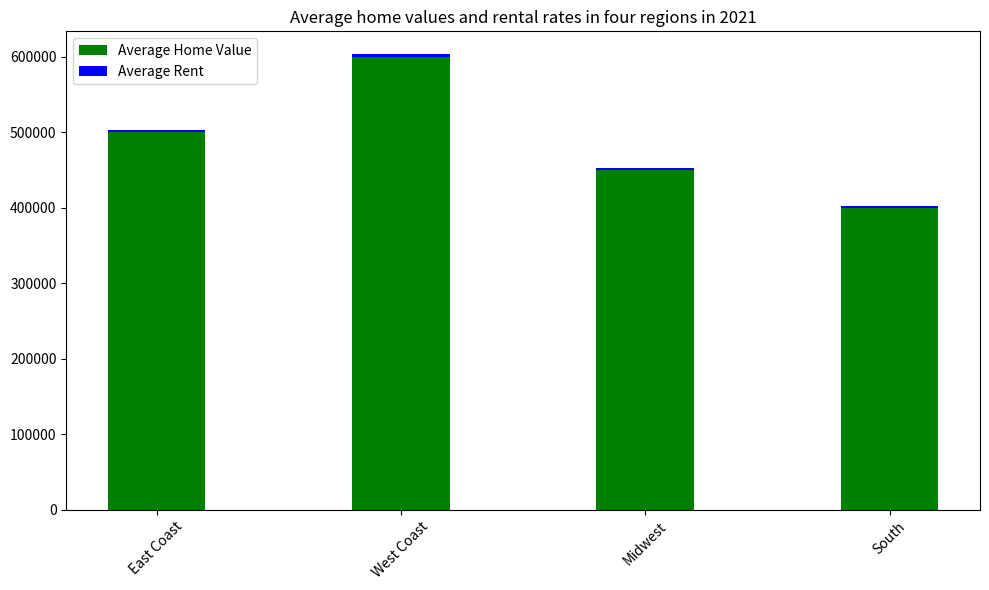

The matplotlib source for this figure: (Note: this script raises an exception after producing the figure.)

import matplotlib.pyplot as plt
plt.figure(figsize=(10,6))
ax = plt.subplot()
plt.bar(['East Coast','West Coast','Midwest','South'], [500000,600000,450000,400000], color='green',width=0.4,label='Average Home Value')
plt.bar(['East Coast','West Coast','Midwest','South'], [3000,3500,2500,2200], bottom=[500000,600000,450000,400000],color='blue',width=0.4,label='Average Rent')
plt.xticks(rotation=45)
plt.legend(loc='upper left')
plt.title('Average home values and rental rates in four regions in 2021')
plt.tight_layout()
plt.savefig('bar chart/png/293.png')
plt.clf()
